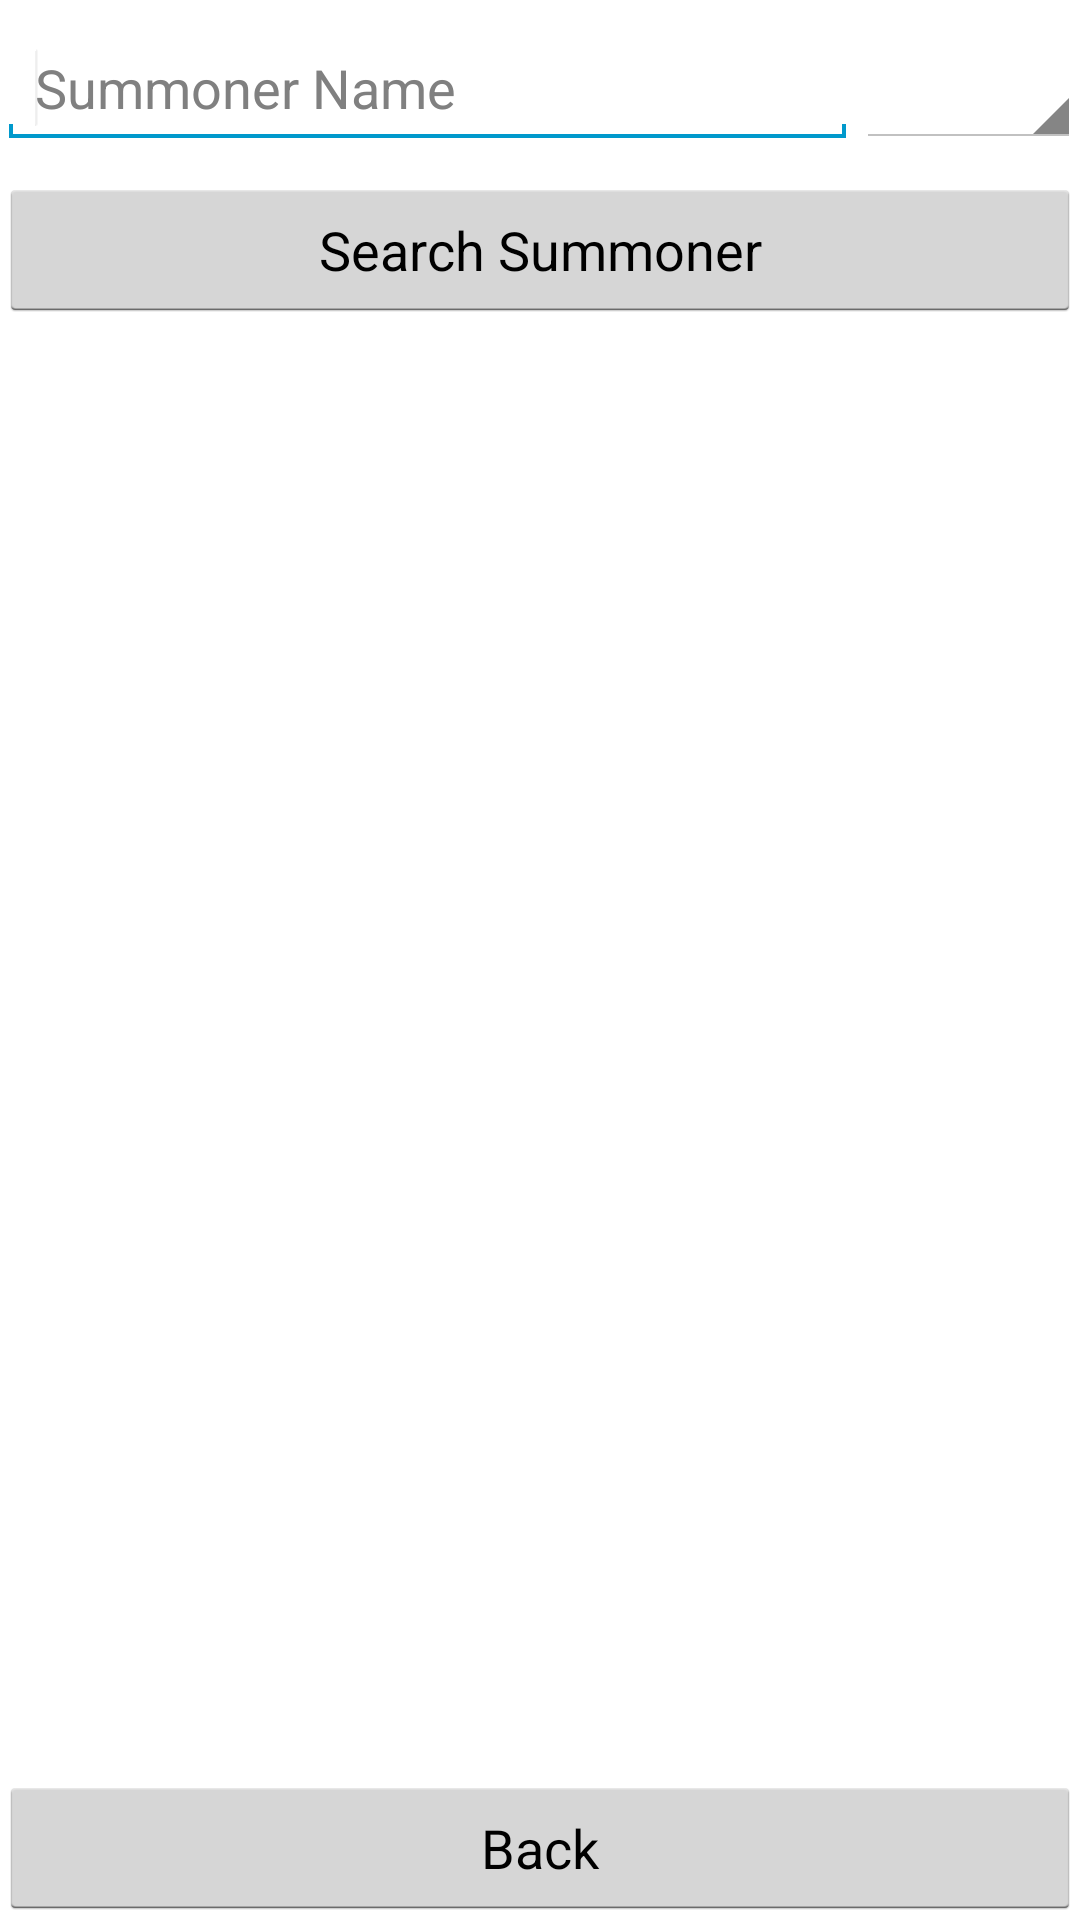

The Android layout XML behind this screen, and the referenced resources:
<!-- AndroidManifest.xml: application theme AppTheme -->
<!-- res/layout/activity_player_info.xml -->
<RelativeLayout xmlns:android="http://schemas.android.com/apk/res/android"
    xmlns:tools="http://schemas.android.com/tools"
    android:layout_width="match_parent"
    android:layout_height="match_parent"
    android:paddingBottom="@dimen/activity_vertical_margin"
    android:paddingLeft="@dimen/activity_horizontal_margin"
    android:paddingRight="@dimen/activity_horizontal_margin"
    android:paddingTop="@dimen/activity_vertical_margin"
    tools:context=".PlayerInfo" >

    <EditText
        android:id="@+id/editText_PI_SummonerName"
        android:layout_width="match_parent"
        android:layout_height="wrap_content"
        android:layout_alignParentLeft="true"
        android:layout_alignParentTop="true"
        android:layout_marginTop="10dp"
        android:layout_toLeftOf="@+id/spinner_PI_Realm"
        android:hint="@string/hint_PI_Summ" >

        <requestFocus />
    </EditText>

    <Spinner
        android:id="@+id/spinner_PI_Realm"
        android:layout_width="75dp"
        android:layout_height="wrap_content"
        android:layout_alignBottom="@+id/editText_PI_SummonerName"
        android:layout_alignTop="@+id/editText_PI_SummonerName"
        android:layout_alignParentRight="true" />

    <Button
        android:id="@+id/btn_PI_SearchSumm"
        android:layout_width="match_parent"
        android:layout_height="wrap_content"
        android:layout_below="@+id/editText_PI_SummonerName"
        android:layout_marginTop="10dp"
        android:layout_centerHorizontal="true"
        android:text="@string/btn_PI_SearchSumm" />
    
    <ListView
        android:id="@+id/listView_PI_Results"
        android:layout_width="match_parent"
        android:layout_height="wrap_content"
        android:layout_alignLeft="@+id/btn_PI_SearchSumm"
        android:layout_marginTop="5dp"
        android:layout_marginBottom="5dp"
        android:layout_below="@+id/btn_PI_SearchSumm"
        android:layout_above="@+id/btn_PI_Back" >
    </ListView>

    <Button
        android:id="@+id/btn_PI_Back"
        android:layout_width="match_parent"
        android:layout_height="wrap_content"
        android:layout_alignParentBottom="true"
        android:layout_centerHorizontal="true"
        android:text="@string/btn_CL_Back" />

</RelativeLayout>
<!-- resources referenced by this layout -->
<resources>
  <string name="btn_CL_Back">Back</string>
  <string name="btn_PI_SearchSumm">Search Summoner</string>
  <string name="hint_PI_Summ">Summoner Name</string>
  <style name="AppTheme" parent="AppBaseTheme">
          
      </style>
  <style name="AppBaseTheme" parent="android:Theme.Light">
          
      </style>
</resources>
